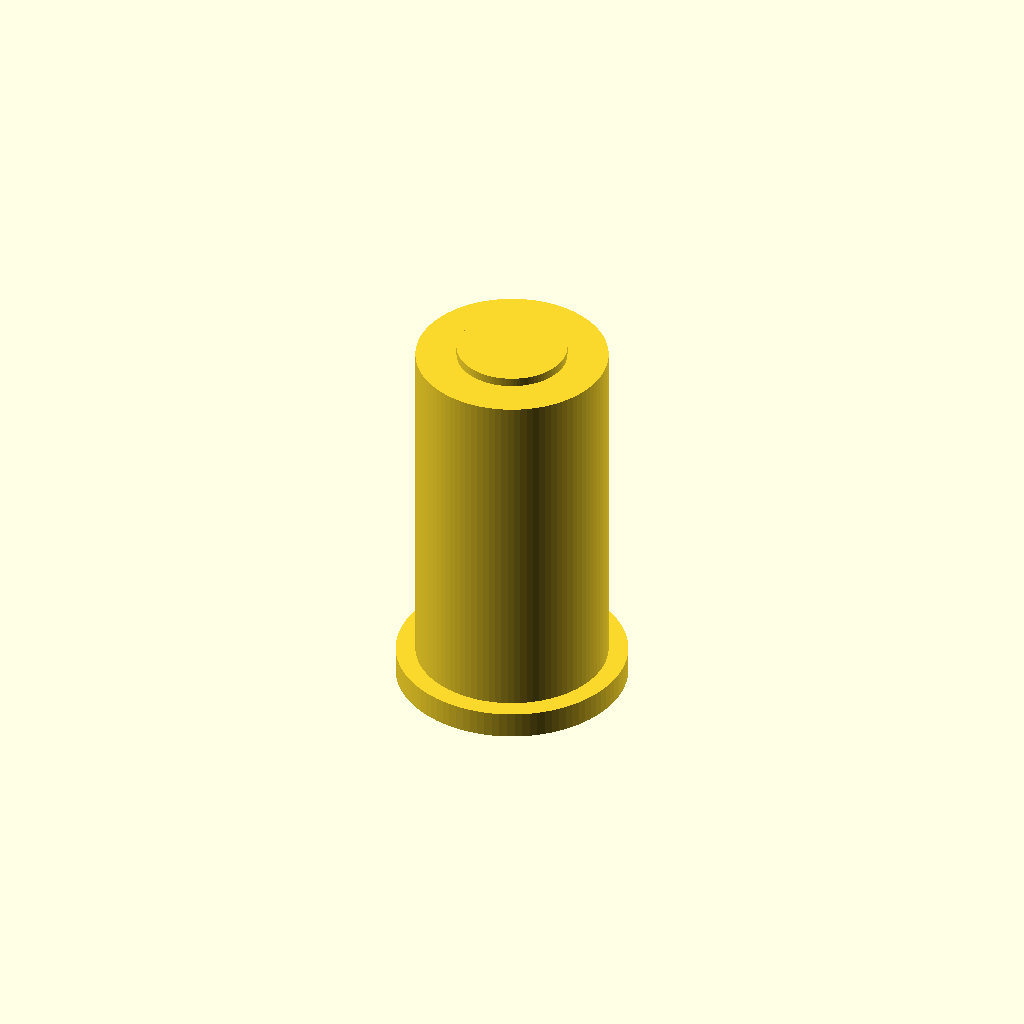
Cell 1: rendered with the file's own defaults.
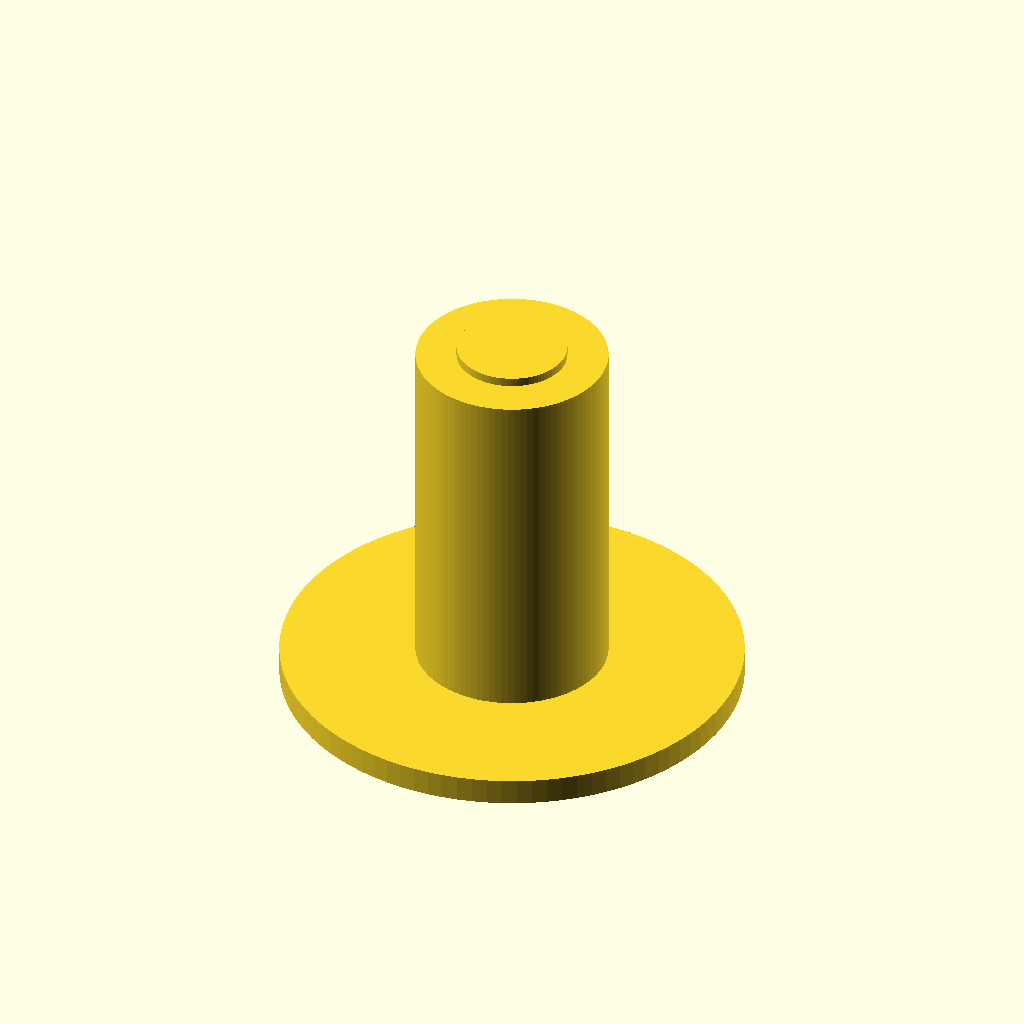
Cell 2: the same model with collar_d = 26.
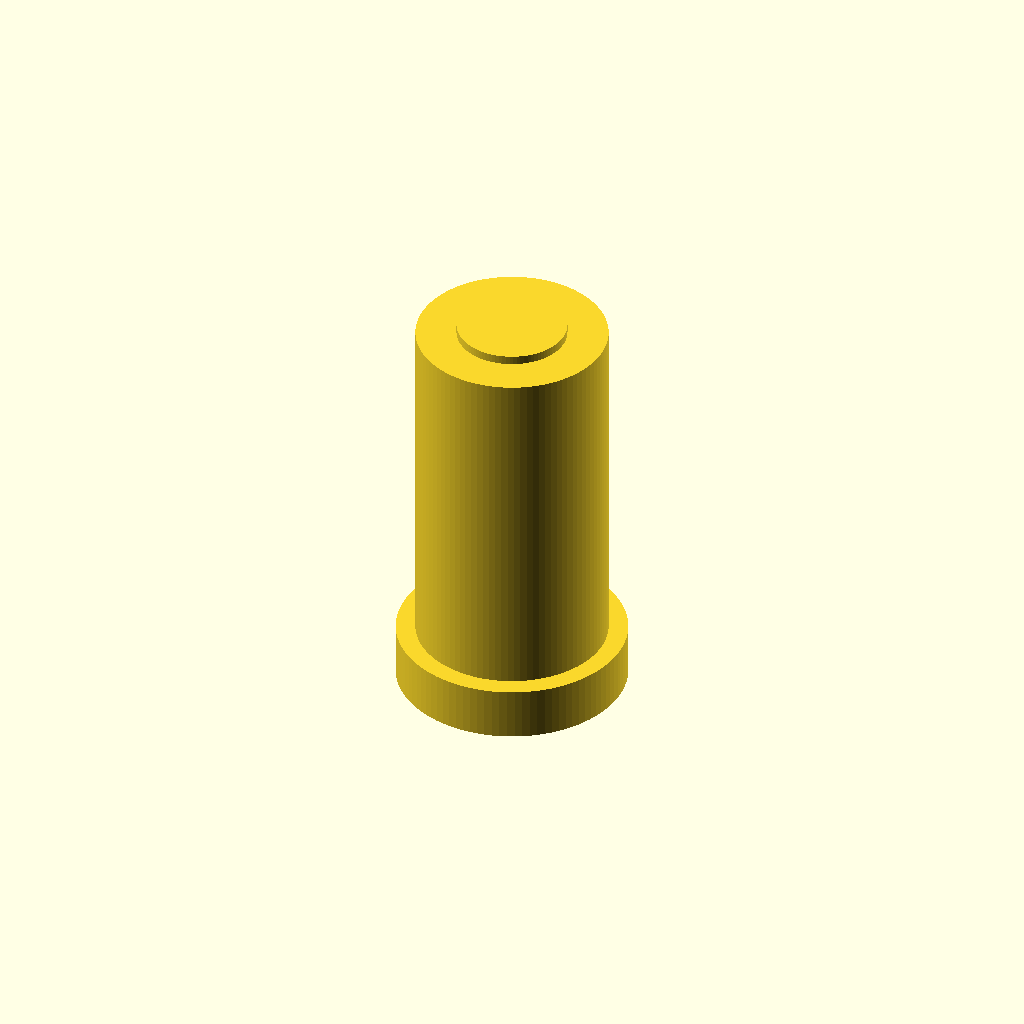
Cell 3 — collar_t set to 3, the other parameters unchanged.
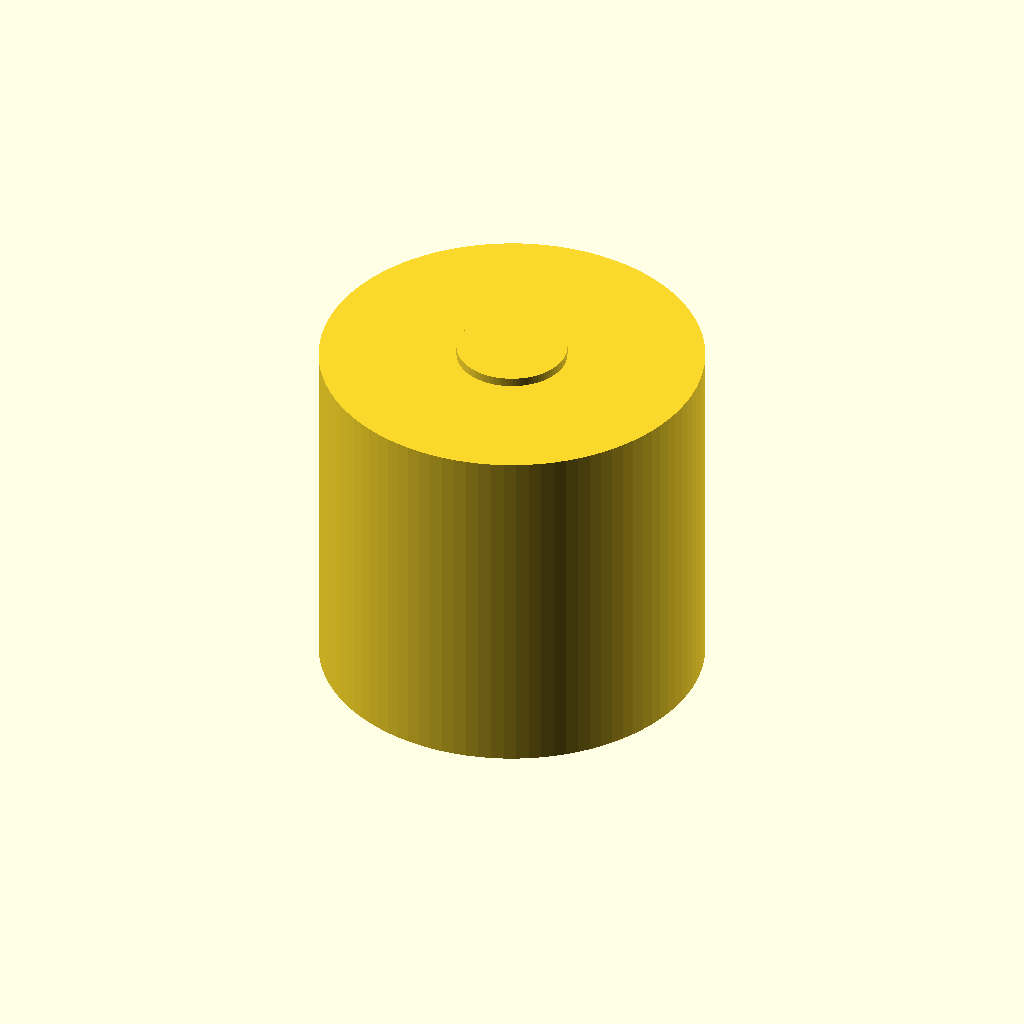
Cell 4: the same model with sleeve_od = 21.6.
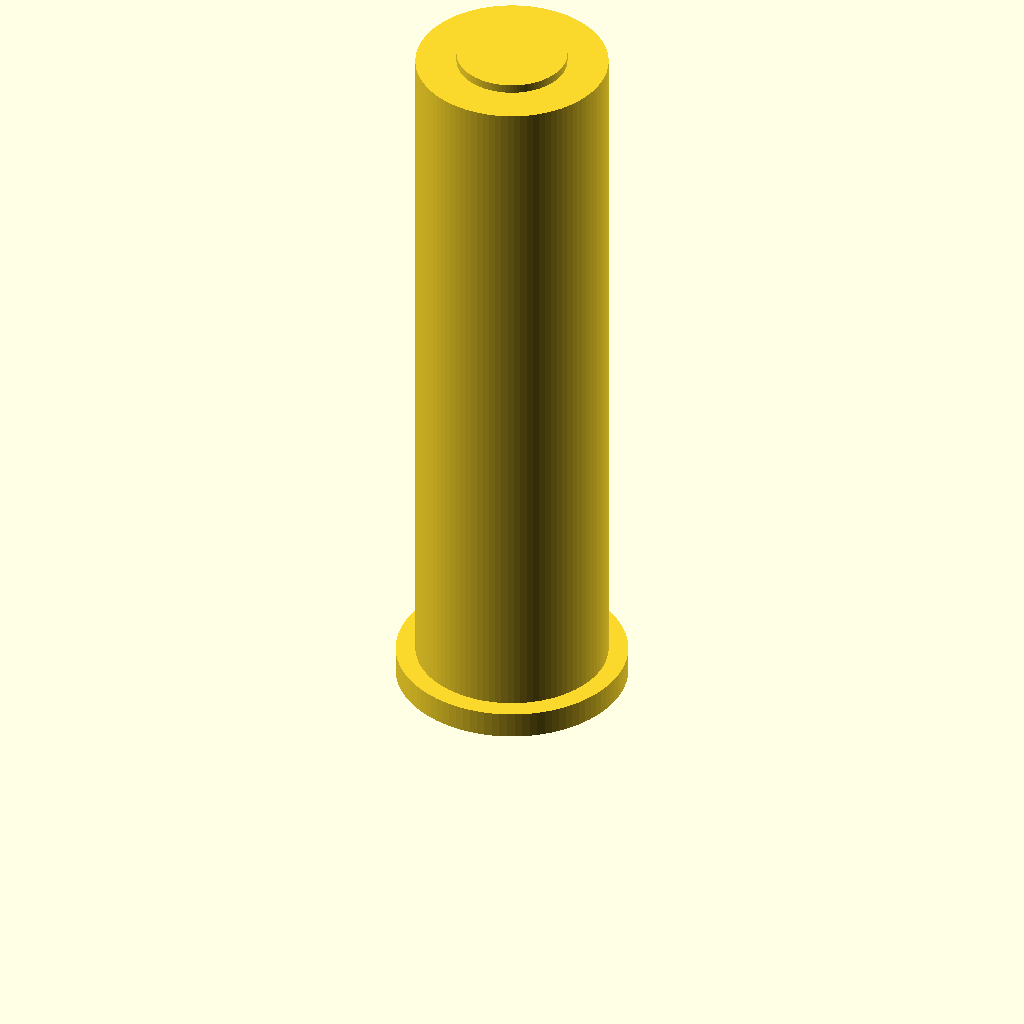
Cell 5: sleeve_h = 40 (everything else at default).
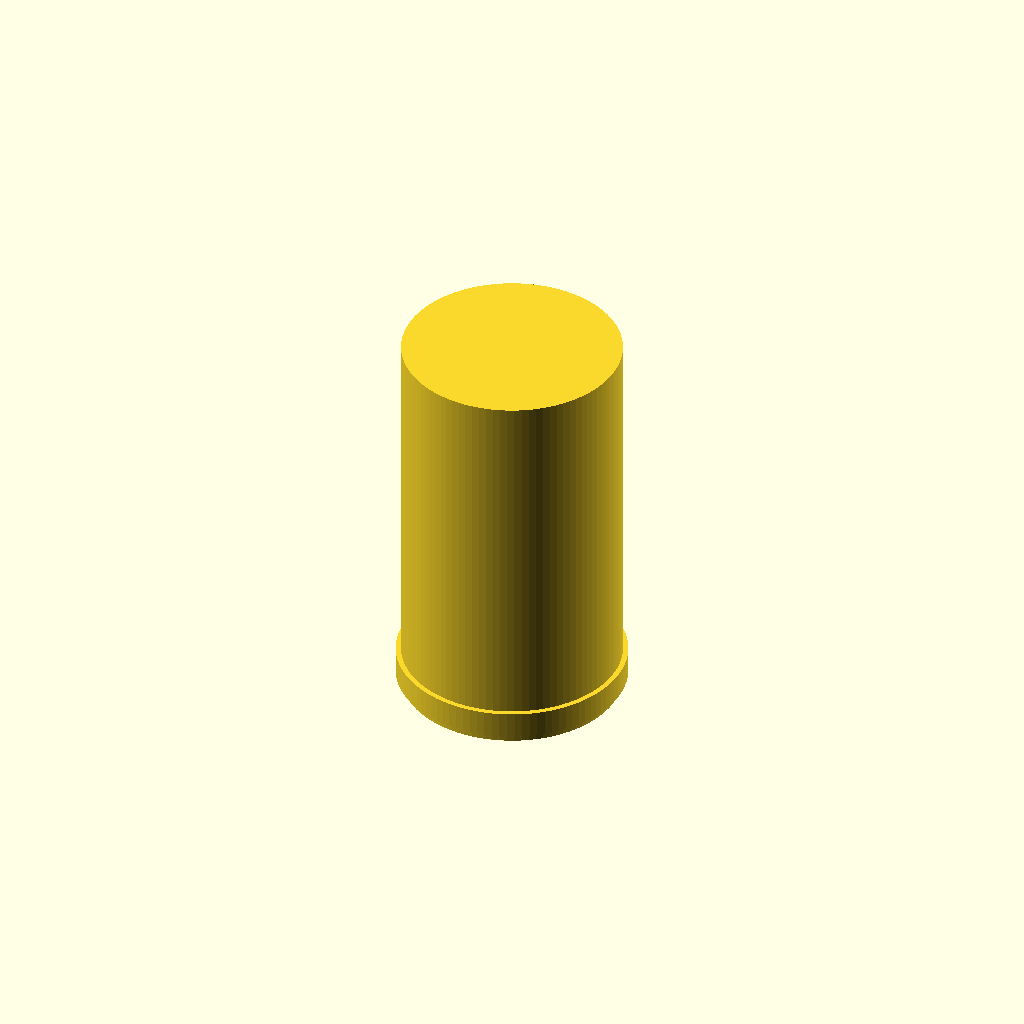
Cell 6: the same model with bore_d = 12.4.
All cells are drawn from one camera (rotation 55°, 0°, 25°, orthographic, colour scheme Cornfield), so only the parameter changes between them.
OpenSCAD source file bench/results/box-v5-k8/code/tiiny_ATinyGreenCell_scadcoder-qwen3.5-9b-v5/pcr_tube_adapter_s6_a0.scad:
// PCR tube adapter sleeve - print upside down
// Units: mm

// ---- Dimensions ----
collar_d        = 13;    // collar outer diameter
collar_t        = 1.5;   // collar thickness (z = 0 to 1.5)
sleeve_od       = 10.8;  // sleeve outer diameter
sleeve_h        = 20;    // sleeve body height above collar (z = 1.5 to 21.5)
bore_d          = 6.2;   // straight through-bore diameter
eps             = 0.5;   // cutter overshoot past faces

$fn = 96;

// ---- Model ----
union() {
    // Collar lying on the bed
    cylinder(d = collar_d, h = collar_t);

    // Sleeve body rising from the collar top
    translate([0, 0, collar_t])
        cylinder(d = sleeve_od, h = sleeve_h);
}

// Full-height bore, open at both ends
translate([0, 0, -eps])
    cylinder(d = bore_d, h = collar_t + sleeve_h + 2 * eps);
Parameter table extracted from the source (name, type, default, range or options):
collar_d: number, default 13
collar_t: number, default 1.5
sleeve_od: number, default 10.8
sleeve_h: number, default 20
bore_d: number, default 6.2
eps: number, default 0.5
